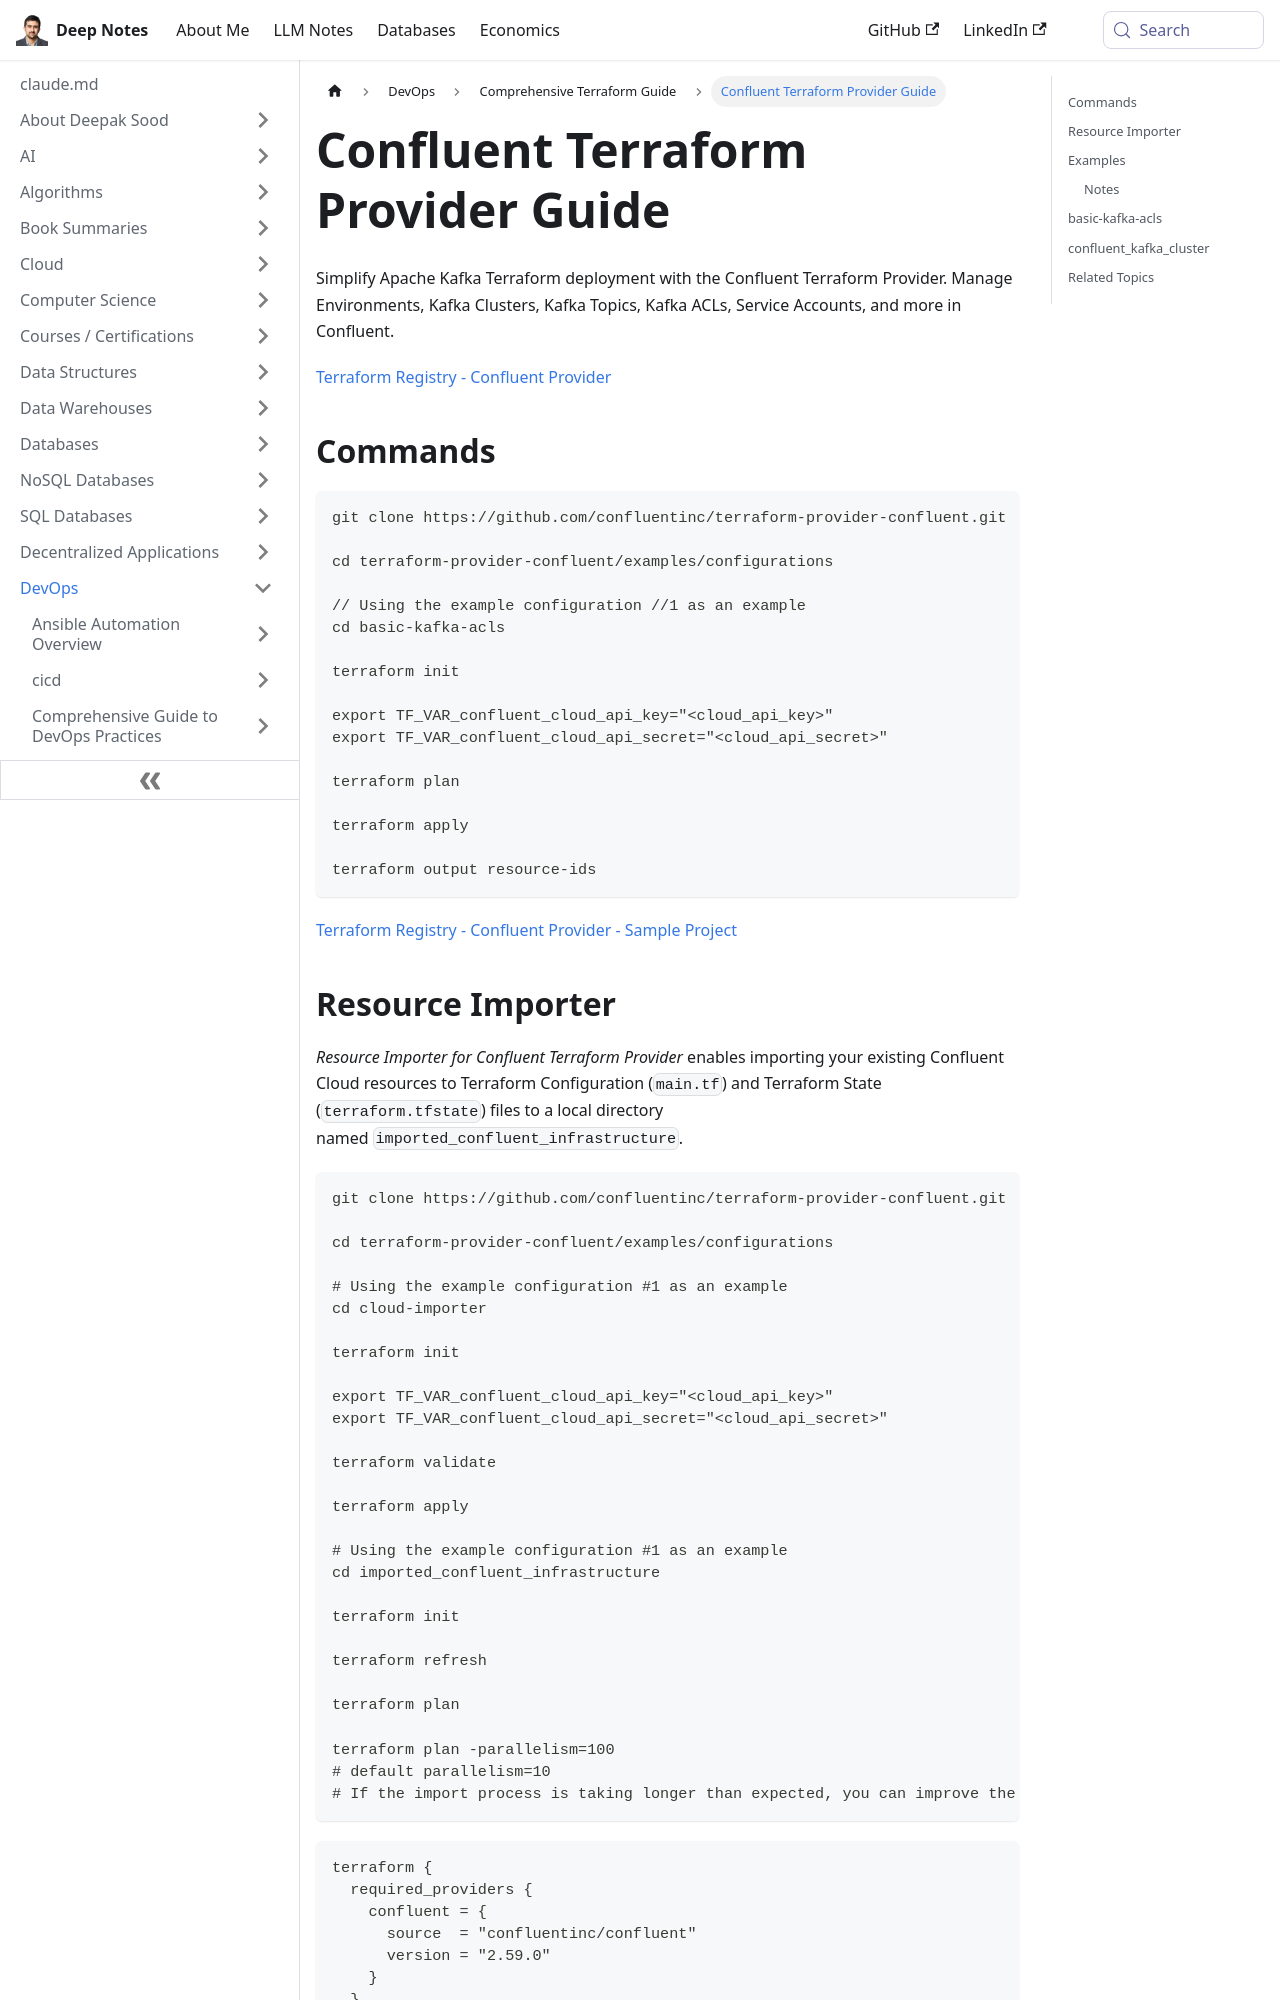

repository: deepaksood619/deepaksood619.github.io · page: devops/terraform/confluent-provider/index.html · generator: docusaurus

---
slug: /devops/terraform/confluent-provider
title: Confluent Terraform Provider Guide
description: Simplify your Apache Kafka deployment with the Confluent Terraform Provider to manage Kafka clusters, ACLs, and more efficiently.
created: 2026-01-28
updated: 2026-07-11
---
Simplify Apache Kafka Terraform deployment with the Confluent Terraform Provider. Manage Environments, Kafka Clusters, Kafka Topics, Kafka ACLs, Service Accounts, and more in Confluent.

[Terraform Registry - Confluent Provider](https://registry.terraform.io/providers/confluentinc/confluent/latest/docs)

## Commands

```bash
git clone https://github.com/confluentinc/terraform-provider-confluent.git

cd terraform-provider-confluent/examples/configurations

// Using the example configuration //1 as an example
cd basic-kafka-acls

terraform init

export TF_VAR_confluent_cloud_api_key="<cloud_api_key>"
export TF_VAR_confluent_cloud_api_secret="<cloud_api_secret>"

terraform plan

terraform apply

terraform output resource-ids
```

[Terraform Registry - Confluent Provider - Sample Project](https://registry.terraform.io/providers/confluentinc/confluent/latest/docs/guides/sample-project)
